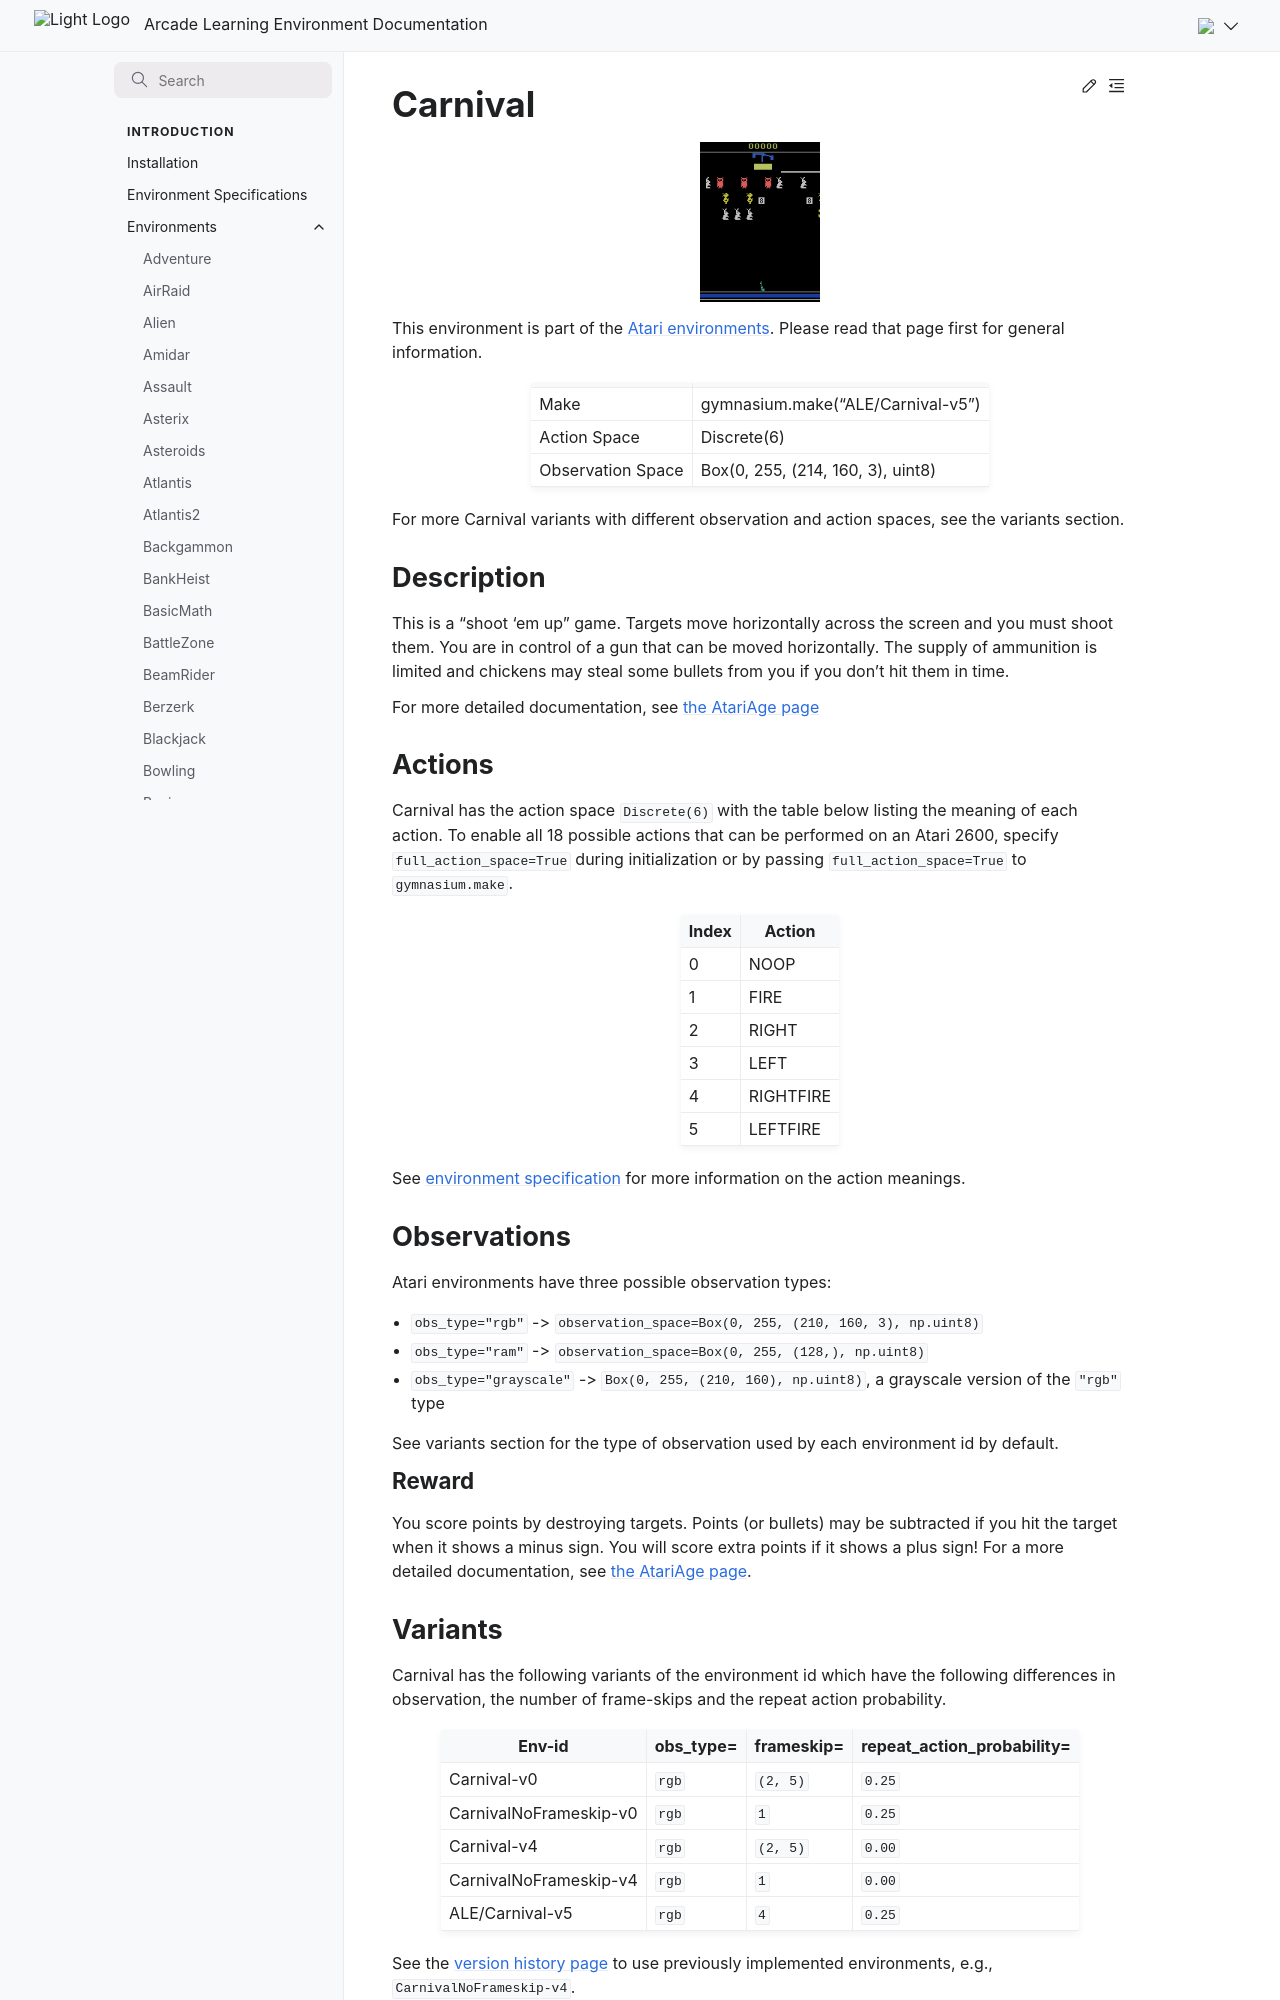

repository: Farama-Foundation/Arcade-Learning-Environment · page: main/environments/carnival/index.html · generator: sphinx

---
title: Carnival
---

# Carnival

```{figure} ../_static/videos/environments/carnival.gif
:width: 120px
:name: Carnival
```

This environment is part of the <a href='..'>Atari environments</a>. Please read that page first for general information.

|                   |                                   |
|-------------------|-----------------------------------|
| Make              | gymnasium.make("ALE/Carnival-v5") |
| Action Space      | Discrete(6)                       |
| Observation Space | Box(0, 255, (214, 160, 3), uint8) |

For more Carnival variants with different observation and action spaces, see the variants section.

## Description

This is a "shoot 'em up" game. Targets move horizontally across the screen and you must shoot them. You are in control of a gun that can be moved horizontally. The supply of ammunition is limited and chickens may steal some bullets from you if you don't hit them in time.

For more detailed documentation, see [the AtariAge page](https://atariage.com/manual_html_page.php?SoftwareID=908)

## Actions

Carnival has the action space `Discrete(6)` with the table below listing the meaning of each action.
To enable all 18 possible actions that can be performed on an Atari 2600, specify `full_action_space=True` during
initialization or by passing `full_action_space=True` to `gymnasium.make`.

|   Index | Action    |
|---------|-----------|
|       0 | NOOP      |
|       1 | FIRE      |
|       2 | RIGHT     |
|       3 | LEFT      |
|       4 | RIGHTFIRE |
|       5 | LEFTFIRE  |

See [environment specification](../env-spec) for more information on the action meanings.

## Observations

Atari environments have three possible observation types:

- `obs_type="rgb"` -> `observation_space=Box(0, 255, (210, 160, 3), np.uint8)`
- `obs_type="ram"` -> `observation_space=Box(0, 255, (128,), np.uint8)`
- `obs_type="grayscale"` -> `Box(0, 255, (210, 160), np.uint8)`, a grayscale version of the `"rgb"` type

See variants section for the type of observation used by each environment id by default.

### Reward

You score points by destroying targets. Points (or bullets) may be subtracted if you hit the target when it shows a minus sign. You will score extra points if it shows a plus sign! For a more detailed documentation, see [the AtariAge page](https://atariage.com/manual_html_page.php?SoftwareID=908).
